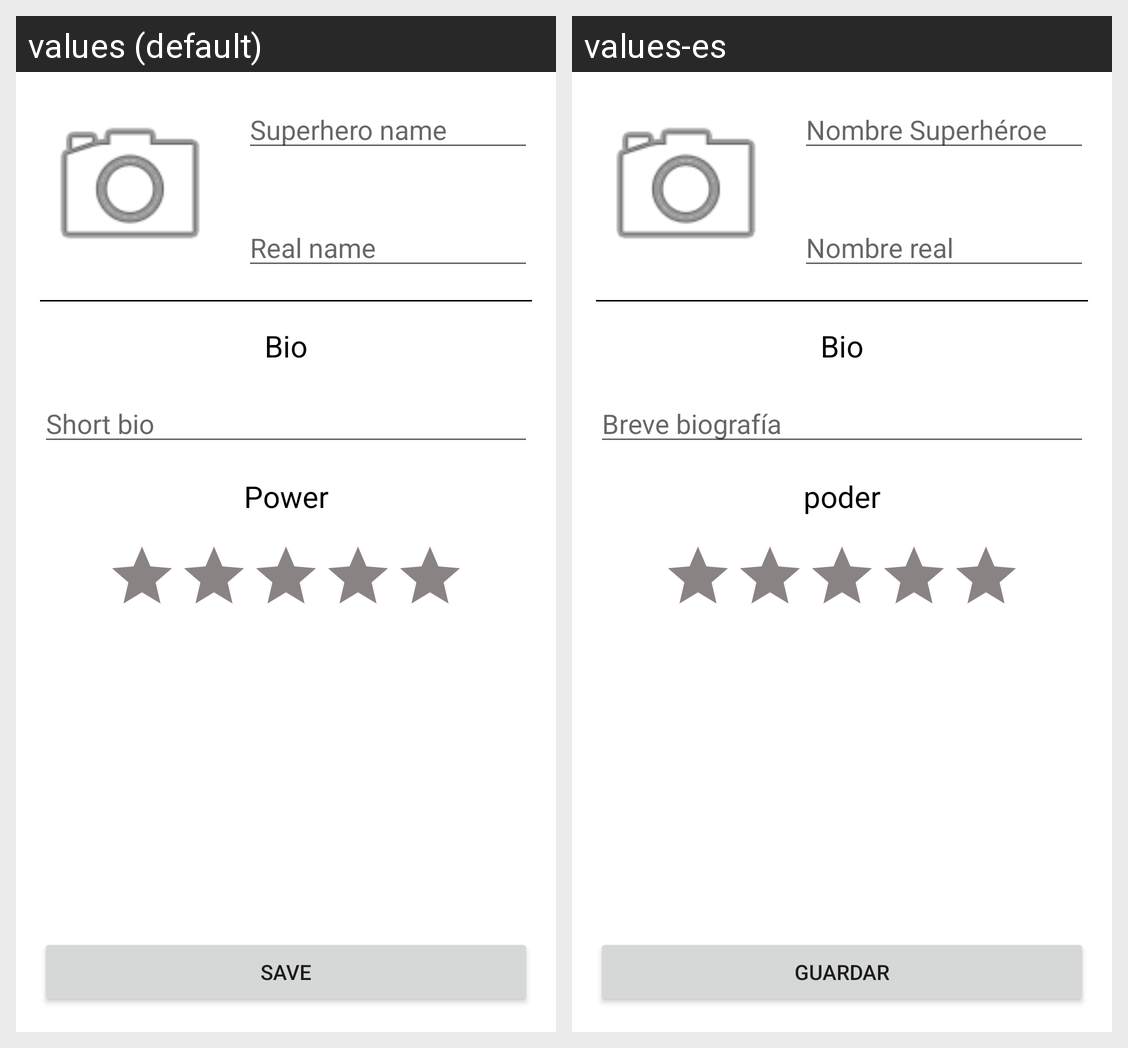

For this localized Android screen grid, give each drawn string resource with its value in every locale shown.
Android screen res/layout/activity_main.xml rendered under 2 locales, left to right: values (default), values-es. Device: Nexus 5 (rendered at 1080×1920; each locale shown at half size, 540×960, under a caption strip naming it); theme Theme.Registro_superHeroes.
Strings drawn on this screen, with the default value and each locale's value (text and hints the layout hard-codes, and strings that could not be matched under every locale, appear in the picture but are not listed):

save
  values: Save
  values-es: Guardar

superhero_name
  values: Superhero name
  values-es: Nombre Superhéroe

real_name
  values: Real name
  values-es: Nombre real

bio_main
  values: Bio
  values-es: Bio  [not translated; the default value is used]

short_bio_main
  values: Short bio
  values-es: Breve biografía

power_main
  values: Power
  values-es: poder
